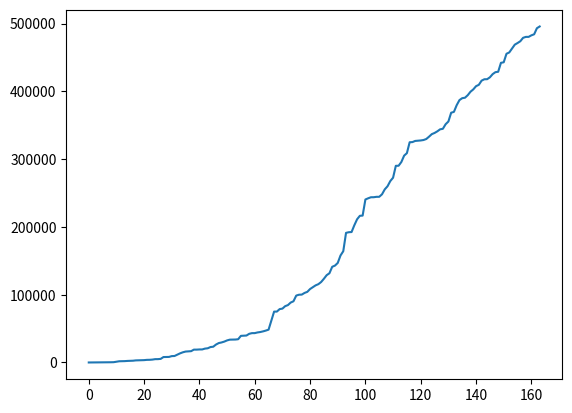

Generate this figure with matplotlib:
import matplotlib.pyplot as plt
import numpy as np


y = [34307, 329729, 1798, 202501, 8, 390671, 402955, 3089, 8209, 305173, 379670, 191258, 19226, 104219, 3867, 18971, 18973, 336922, 34, 35, 292, 43300, 442158, 44329, 19243, 4909, 2608, 327220, 43315, 39476, 16695, 1849, 328255, 128826, 11589, 479042, 32583, 100166, 48456, 248139, 428366, 42313, 341068, 111179, 45899, 4941, 351560, 33870, 471369, 8015, 164178, 325205, 338, 131670, 75092, 39769, 243801, 455515, 75102, 415846, 389990, 115557, 30822, 242277, 3175, 9575, 142949, 387170, 108390, 442990, 8043, 324968, 3952, 2417, 417911, 26482, 240502, 29558, 409712, 79478, 125, 39293, 369784, 88444, 333179, 141190, 216455, 290177, 113798, 44937, 138, 3467, 123535, 243852, 211346, 267669, 368534, 98711, 99991, 33687, 407697, 295836, 83097, 13469, 474010, 493223, 308901, 420770, 482722, 4262, 78759, 216741, 484270, 480430, 1197, 15021, 61615, 9392, 157874, 428983, 495797, 33719, 440, 480447, 186, 394429, 146878, 327620, 260034, 118727, 399552, 5326, 47055, 16335, 90323, 192215, 2006, 418001, 468959, 344029, 255450, 244441, 23263, 20959, 192477, 290276, 84704, 230, 344813, 463086, 102632, 28652, 457462, 3314, 20466, 16115, 338678, 272625, 326899, 425468, 22779, 244472, 355577, 2302]
y = sorted(y)
x = list(range(0,len(y)))

plt.plot(x, y)
plt.show()